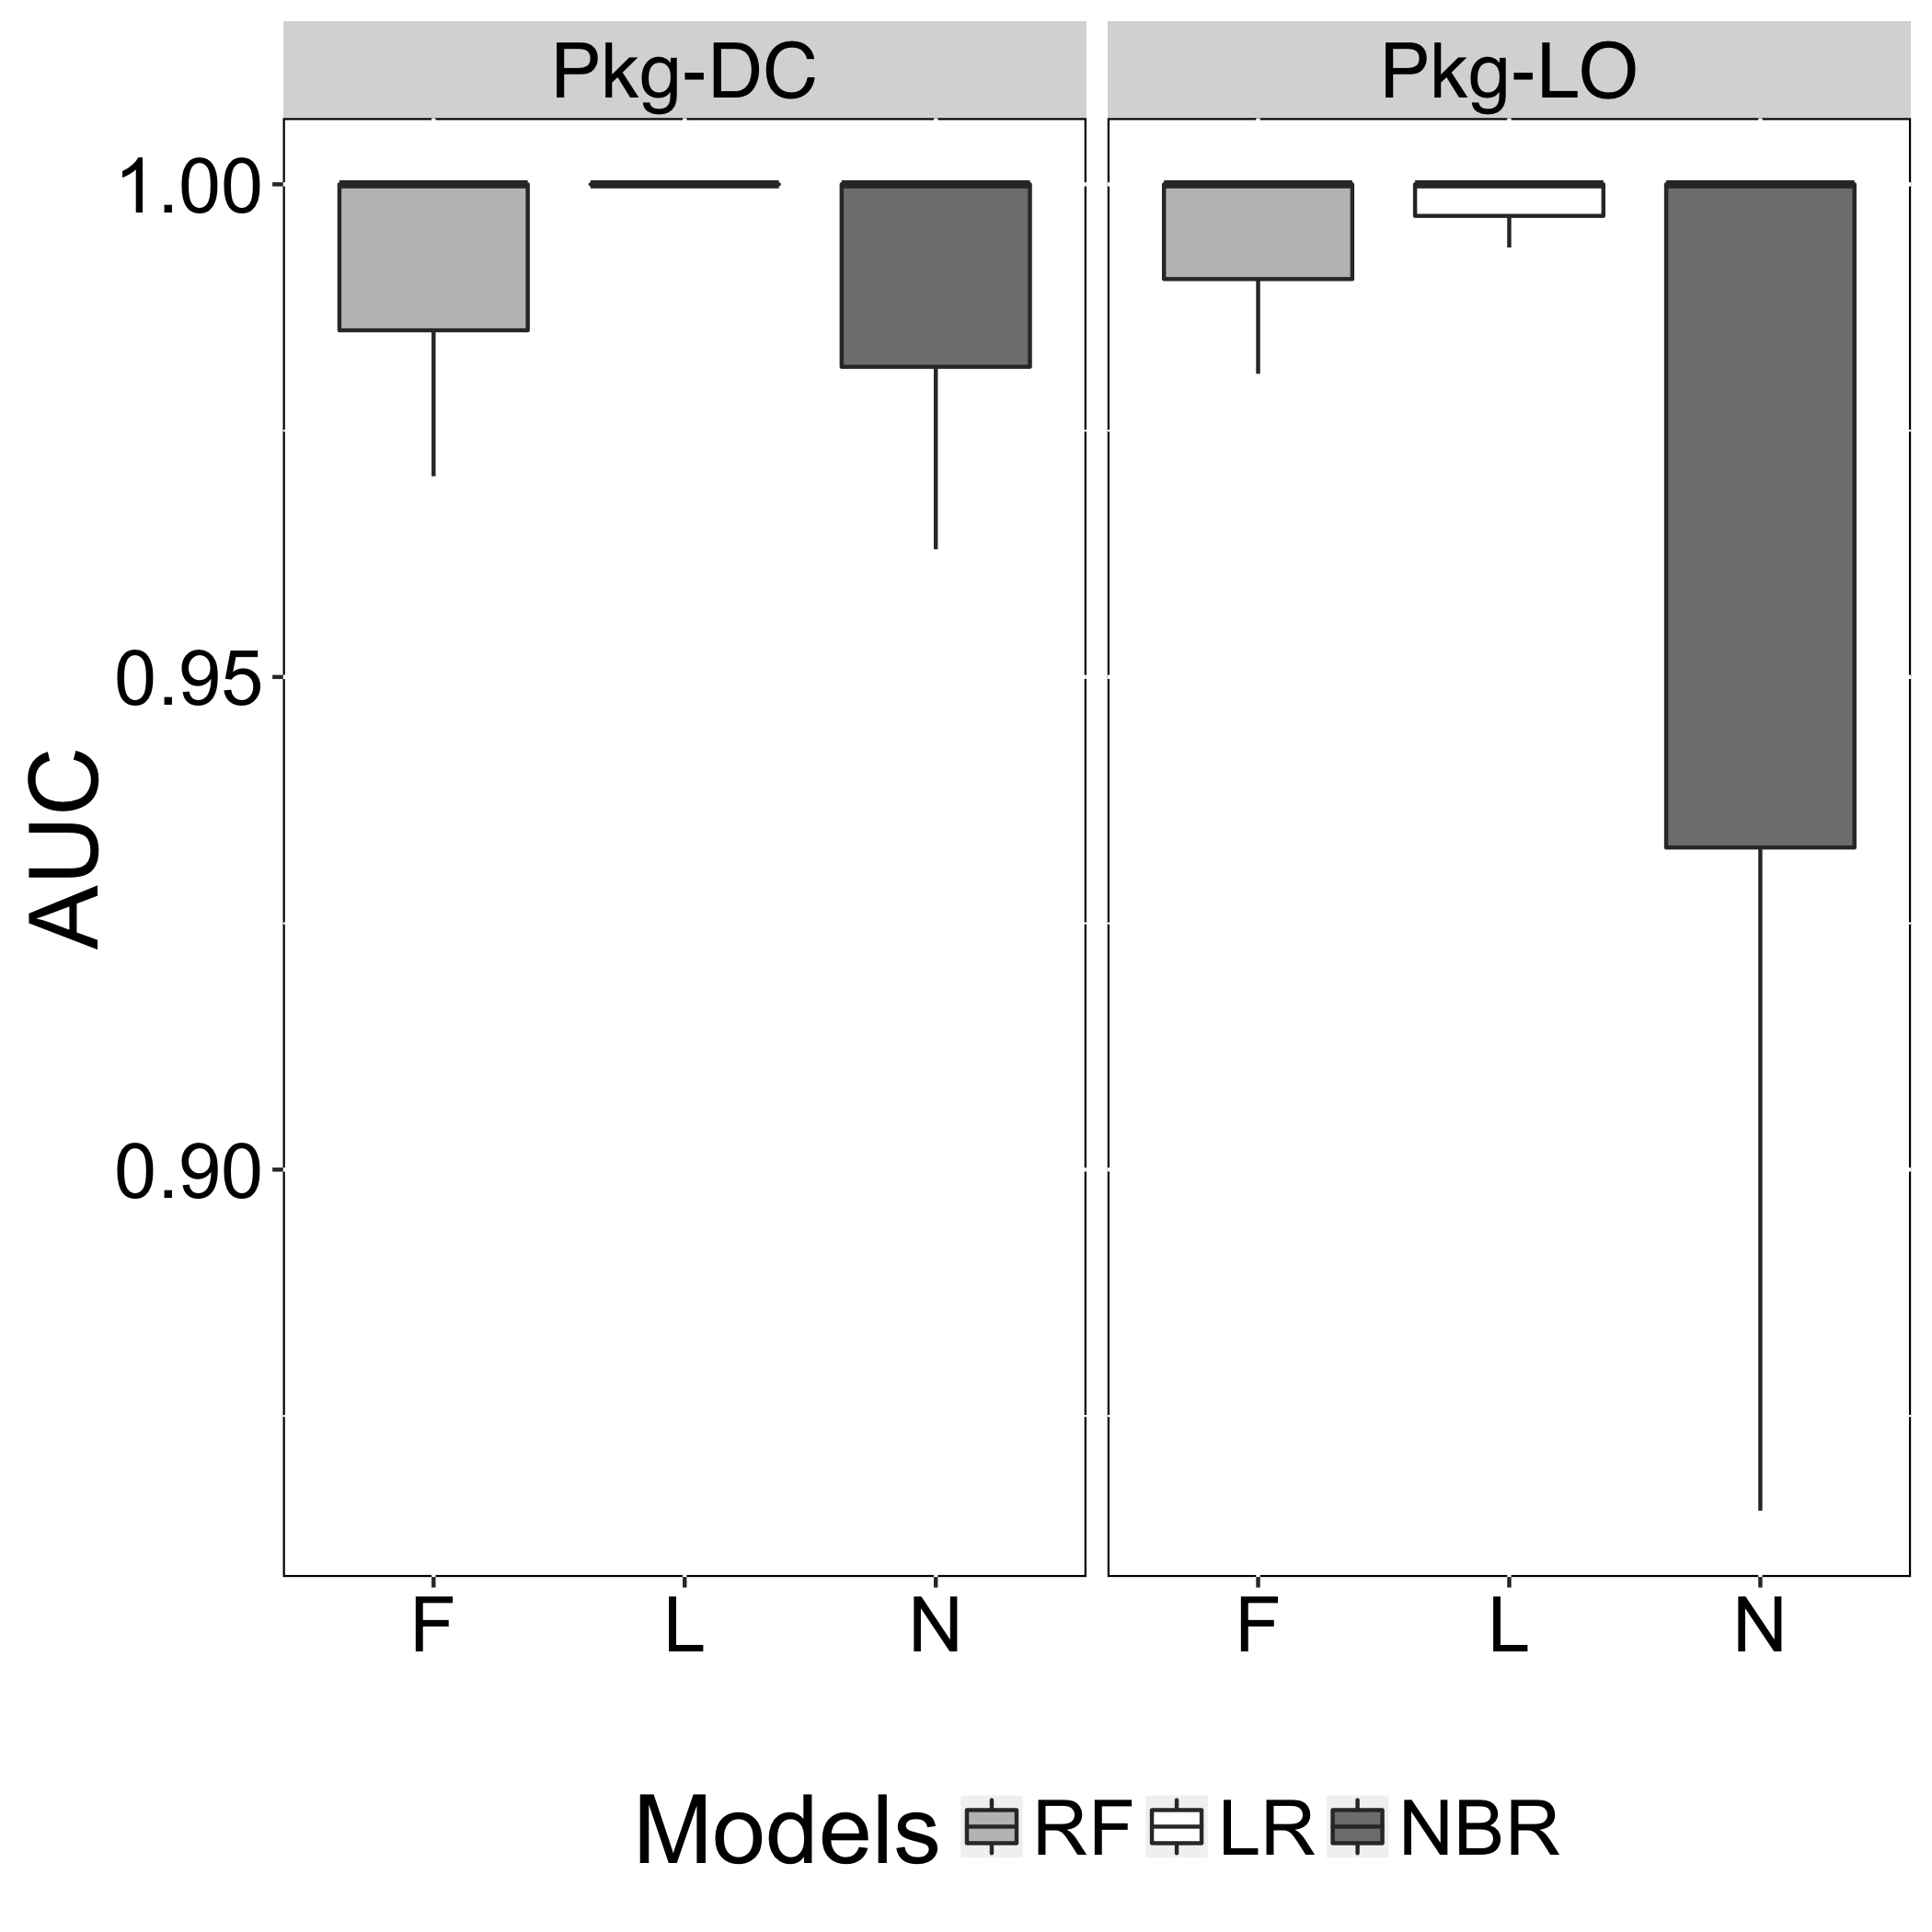

Source data for this figure (header and first rows):
Models, AUC, Smell
N, 1, Pkg-DC
L, 1, Pkg-DC
F, 1, Pkg-DC
N, 1, Pkg-LO
L, 1, Pkg-LO
F, 1, Pkg-LO
N, 1, Pkg-DC
L, 1, Pkg-DC
F, 1, Pkg-DC
N, 1, Pkg-LO
L, 1, Pkg-LO
F, 1, Pkg-LO
N, 0.963, Pkg-DC
L, 1, Pkg-DC
F, 0.9704, Pkg-DC
N, 0.8654, Pkg-LO
L, 0.9936, Pkg-LO
F, 0.9808, Pkg-LO
